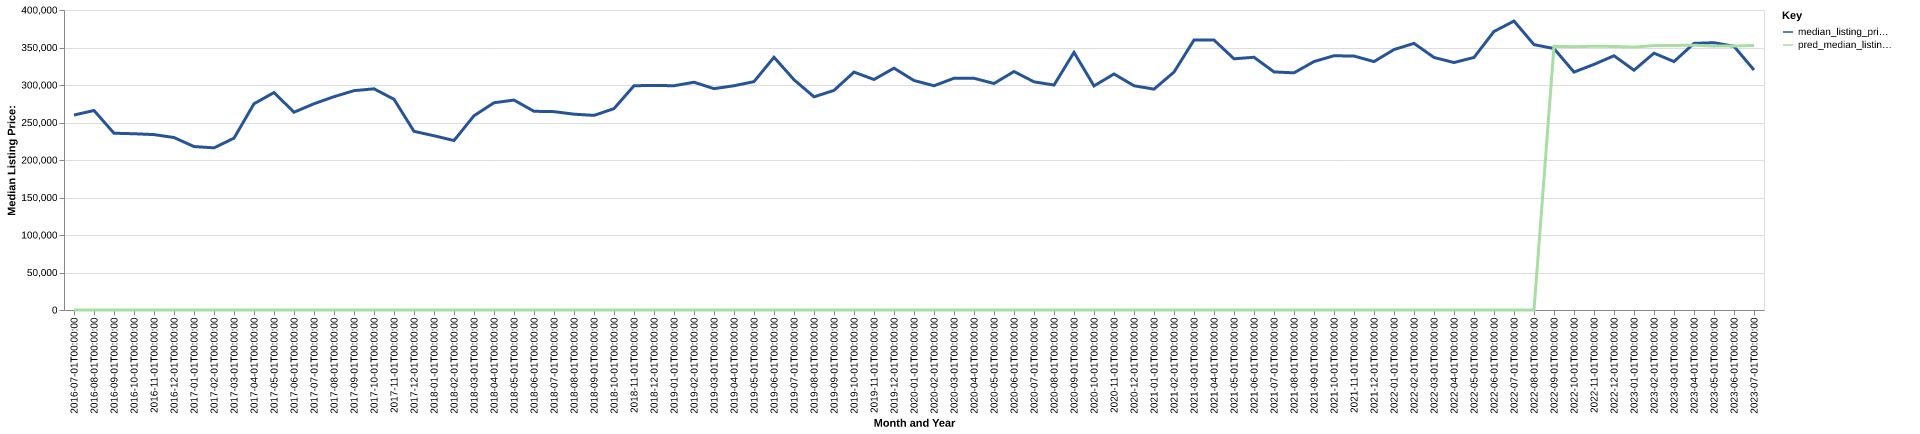

The file beside this chart, header and first rows:
date, time_idx, median_listing_price, thirty_year_interest_rate_five, month, county_name, active_listing_count, median_days_on_market, pred_median_listing_price, month_year
2016-07-01, 0, 259950, 3.72, 7, amelia, va, 62.0, 82.0, 0, Jul-2016
2016-08-01, 1, 266000, 3.73, 8, amelia, va, 55.0, 79.0, 0, Aug-2016
2016-09-01, 2, 235725, 3.66, 9, amelia, va, 53.0, 87.0, 0, Sep-2016
2016-10-01, 3, 235000, 3.64, 10, amelia, va, 57.0, 85.0, 0, Oct-2016
2016-11-01, 4, 233875, 3.66, 11, amelia, va, 50.0, 79.0, 0, Nov-2016
2016-12-01, 5, 229950, 3.48, 12, amelia, va, 48.0, 91.0, 0, Dec-2016
2017-01-01, 6, 217950, 3.45, 1, amelia, va, 44.0, 90.0, 0, Jan-2017
2017-02-01, 7, 216188, 3.5, 2, amelia, va, 47.0, 81.0, 0, Feb-2017
2017-03-01, 8, 229125, 3.52, 3, amelia, va, 48.0, 64.0, 0, Mar-2017
2017-04-01, 9, 274995, 4.03, 4, amelia, va, 48.0, 55.0, 0, Apr-2017
2017-05-01, 10, 289925, 4.32, 5, amelia, va, 54.0, 44.0, 0, May-2017
2017-06-01, 11, 263713, 4.2, 6, amelia, va, 59.0, 53.0, 0, Jun-2017
2017-07-01, 12, 275000, 4.19, 7, amelia, va, 53.0, 72.0, 0, Jul-2017
2017-08-01, 13, 284450, 4.3, 8, amelia, va, 50.0, 73.0, 0, Aug-2017
2017-09-01, 14, 292450, 4.1, 9, amelia, va, 48.0, 65.0, 0, Sep-2017
2017-10-01, 15, 294900, 4.05, 10, amelia, va, 49.0, 64.0, 0, Oct-2017
2017-11-01, 16, 280975, 3.94, 11, amelia, va, 46.0, 69.0, 0, Nov-2017
2017-12-01, 17, 238200, 4.03, 12, amelia, va, 45.0, 67.0, 0, Dec-2017
2018-01-01, 18, 232350, 3.93, 1, amelia, va, 41.0, 70.0, 0, Jan-2018
2018-02-01, 19, 225975, 3.83, 2, amelia, va, 45.0, 63.0, 0, Feb-2018
2018-03-01, 20, 259000, 3.94, 3, amelia, va, 43.0, 44.0, 0, Mar-2018
2018-04-01, 21, 276313, 3.95, 4, amelia, va, 50.0, 51.0, 0, Apr-2018
2018-05-01, 22, 279900, 3.99, 5, amelia, va, 49.0, 47.0, 0, May-2018
2018-06-01, 23, 264950, 4.15, 6, amelia, va, 58.0, 53.0, 0, Jun-2018
2018-07-01, 24, 264475, 4.4, 7, amelia, va, 62.0, 49.0, 0, Jul-2018
2018-08-01, 25, 261088, 4.46, 8, amelia, va, 61.0, 52.0, 0, Aug-2018
2018-09-01, 26, 259500, 4.58, 9, amelia, va, 59.0, 68.0, 0, Sep-2018
2018-10-01, 27, 268500, 4.66, 10, amelia, va, 54.0, 75.0, 0, Oct-2018
2018-11-01, 28, 299000, 4.62, 11, amelia, va, 52.0, 53.0, 0, Nov-2018
2018-12-01, 29, 299475, 4.54, 12, amelia, va, 53.0, 57.0, 0, Dec-2018
2019-01-01, 30, 299000, 4.6, 1, amelia, va, 43.0, 88.0, 0, Jan-2019
2019-02-01, 31, 303713, 4.72, 2, amelia, va, 38.0, 101.0, 0, Feb-2019
2019-03-01, 32, 295114, 4.9, 3, amelia, va, 42.0, 75.0, 0, Mar-2019
2019-04-01, 33, 299000, 4.94, 4, amelia, va, 42.0, 45.0, 0, Apr-2019
2019-05-01, 34, 304500, 4.75, 5, amelia, va, 42.0, 43.0, 0, May-2019
2019-06-01, 35, 337000, 4.51, 6, amelia, va, 47.0, 48.0, 0, Jun-2019
2019-07-01, 36, 307000, 4.41, 7, amelia, va, 47.0, 57.0, 0, Jul-2019
2019-08-01, 37, 284220, 4.41, 8, amelia, va, 49.0, 51.0, 0, Aug-2019
2019-09-01, 38, 292801, 4.2, 9, amelia, va, 47.0, 55.0, 0, Sep-2019
2019-10-01, 39, 317238, 4.14, 10, amelia, va, 46.0, 53.0, 0, Oct-2019
2019-11-01, 40, 307325, 3.84, 11, amelia, va, 45.0, 50.0, 0, Nov-2019
2019-12-01, 41, 322450, 3.81, 12, amelia, va, 37.0, 71.0, 0, Dec-2019
2020-01-01, 42, 305975, 3.75, 1, amelia, va, 35.0, 96.0, 0, Jan-2020
2020-02-01, 43, 299000, 3.73, 2, amelia, va, 33.0, 113.0, 0, Feb-2020
2020-03-01, 44, 309000, 3.78, 3, amelia, va, 34.0, 91.0, 0, Mar-2020
2020-04-01, 45, 309000, 3.75, 4, amelia, va, 36.0, 60.0, 0, Apr-2020
2020-05-01, 46, 302000, 3.74, 5, amelia, va, 27.0, 63.0, 0, May-2020
2020-06-01, 47, 317988, 3.72, 6, amelia, va, 26.0, 87.0, 0, Jun-2020
2020-07-01, 48, 304238, 3.49, 7, amelia, va, 25.0, 73.0, 0, Jul-2020
2020-08-01, 49, 299925, 3.65, 8, amelia, va, 23.0, 73.0, 0, Aug-2020
2020-09-01, 50, 343488, 3.33, 9, amelia, va, 25.0, 64.0, 0, Sep-2020
2020-10-01, 51, 298750, 3.28, 10, amelia, va, 24.0, 70.0, 0, Oct-2020
2020-11-01, 52, 314705, 3.21, 11, amelia, va, 19.0, 89.0, 0, Nov-2020
2020-12-01, 53, 299000, 3.07, 12, amelia, va, 24.0, 58.0, 0, Dec-2020
2021-01-01, 54, 294475, 2.99, 1, amelia, va, 18.0, 85.0, 0, Jan-2021
2021-02-01, 55, 317188, 2.93, 2, amelia, va, 14.0, 121.0, 0, Feb-2021
2021-03-01, 56, 359950, 2.88, 3, amelia, va, 15.0, 83.0, 0, Mar-2021
2021-04-01, 57, 359950, 2.84, 4, amelia, va, 18.0, 33.0, 0, Apr-2021
2021-05-01, 58, 334950, 2.71, 5, amelia, va, 19.0, 49.0, 0, May-2021
2021-06-01, 59, 336975, 2.79, 6, amelia, va, 21.0, 44.0, 0, Jun-2021
... 25 more rows
